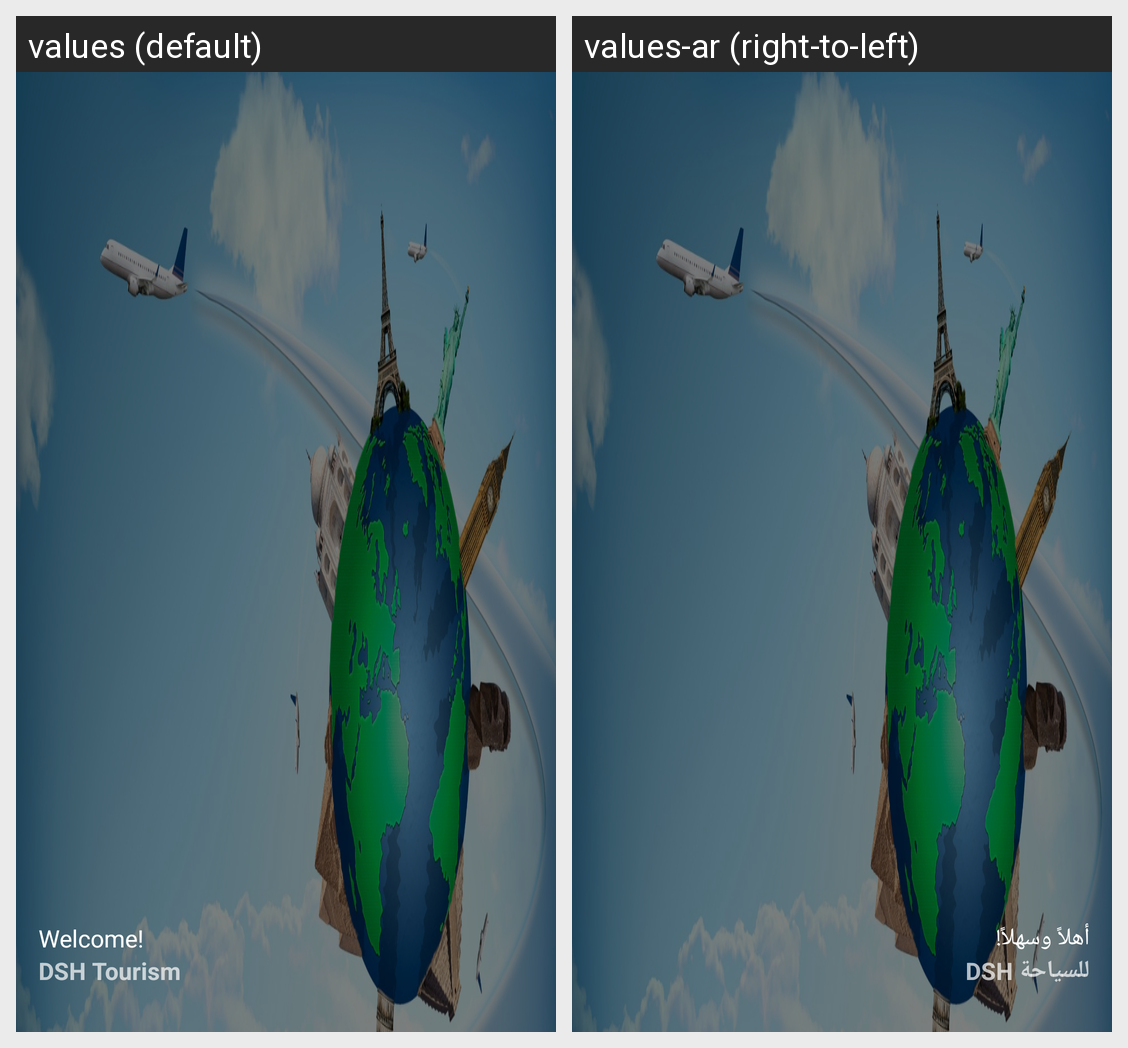

Translations of the strings shown on this Android screen, per locale in the grid:
Android screen res/layout/nav_header_side_menu.xml rendered under 2 locales, left to right: values (default), values-ar (right-to-left). Device: Nexus 5 (rendered at 1080×1920; each locale shown at half size, 540×960, under a caption strip naming it); theme AppTheme.
Strings drawn on this screen, with the default value and each locale's value (text and hints the layout hard-codes, and strings that could not be matched under every locale, appear in the picture but are not listed):

welcome
  values: Welcome!
  values-ar: أهلاً وسهلاً!

app_name
  values: DSH Tourism
  values-ar: DSH للسياحة
